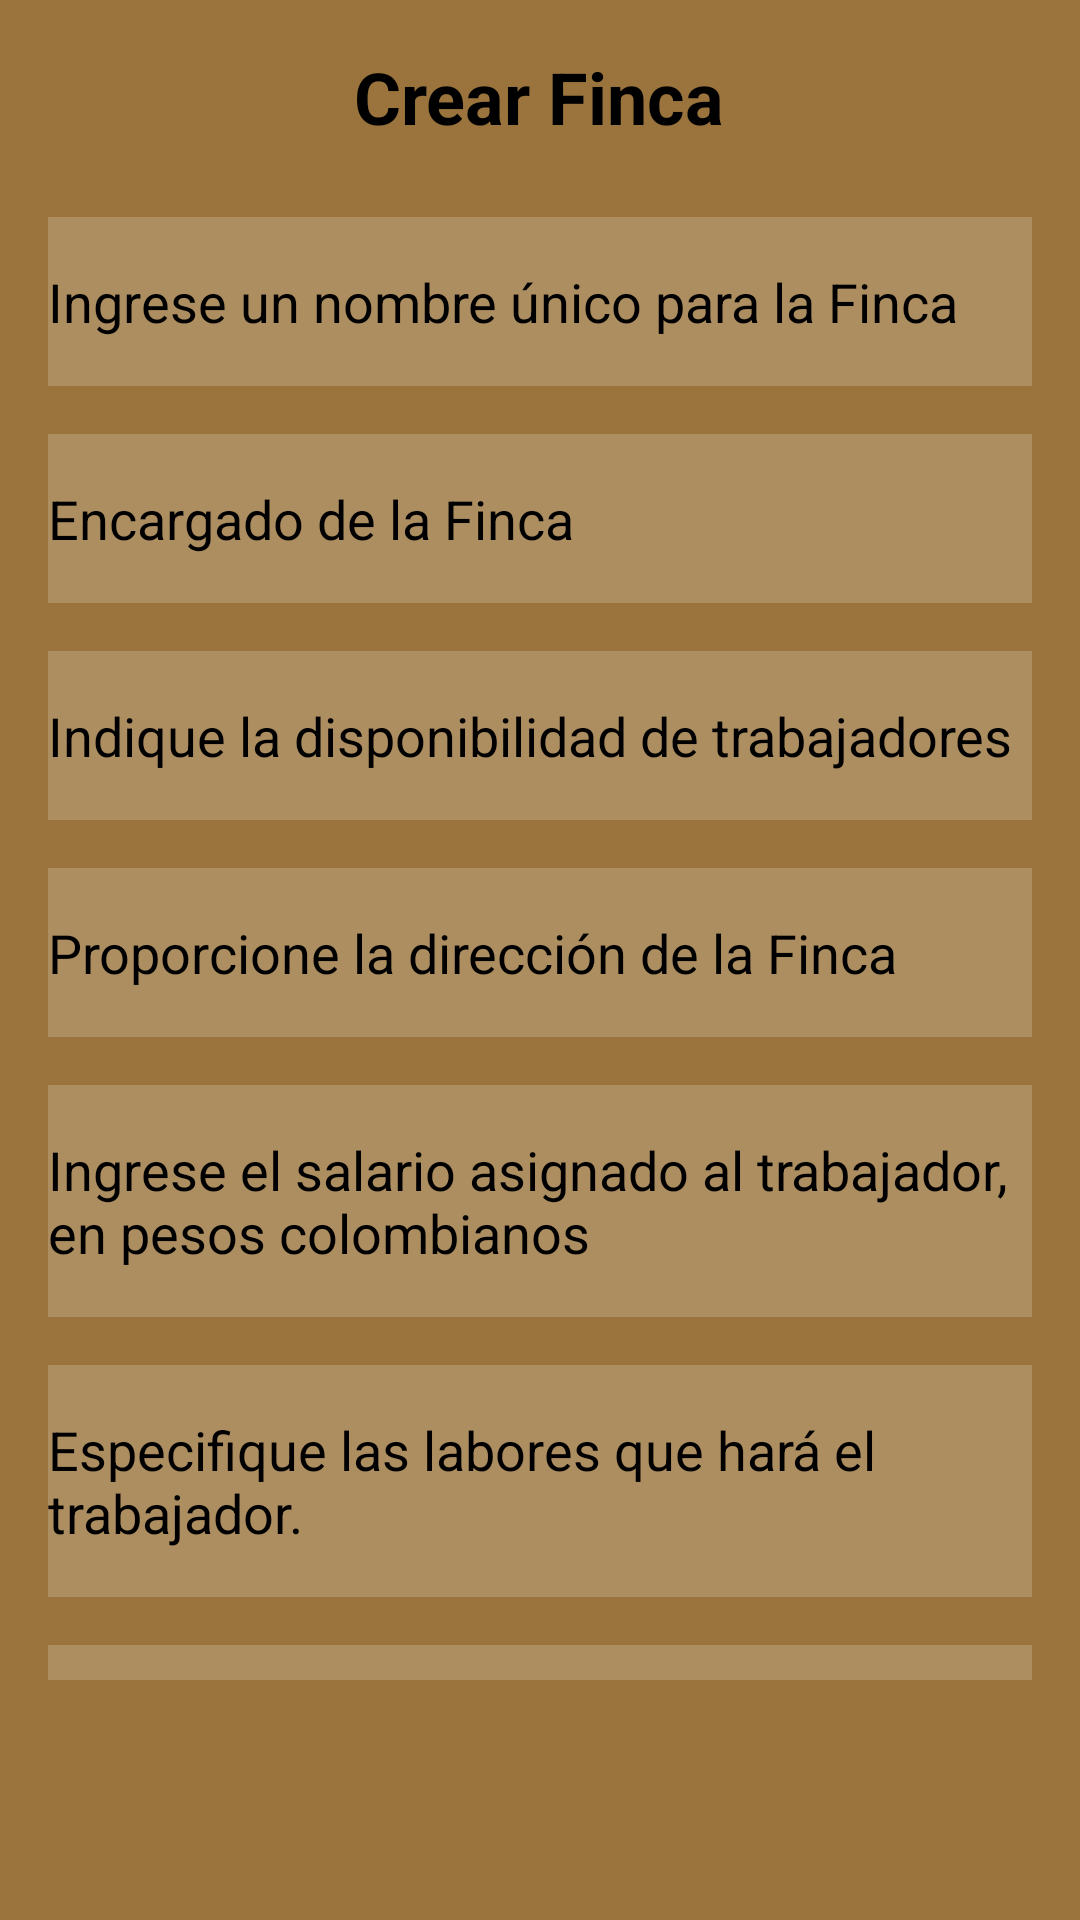

Layout XML and referenced resources for this Android screen:
<!-- AndroidManifest.xml: application theme Theme.AppCafeCol -->
<!-- res/layout/fragment_cuarto.xml -->
<?xml version="1.0" encoding="utf-8"?>
<FrameLayout xmlns:android="http://schemas.android.com/apk/res/android"
    xmlns:tools="http://schemas.android.com/tools"
    android:layout_width="match_parent"
    android:layout_height="match_parent"
    android:background="#9A743C"
    tools:context=".CuartoFragment">

    <androidx.core.widget.NestedScrollView
        android:layout_width="match_parent"
        android:layout_height="match_parent"
        android:fillViewport="true"
        android:paddingBottom="80dp">

        <LinearLayout
            android:layout_width="match_parent"
            android:layout_height="wrap_content"
            android:orientation="vertical"
            android:padding="16dp"
            android:layout_marginBottom="80dp">

            <TextView
                android:layout_width="wrap_content"
                android:layout_height="wrap_content"
                android:text="Crear Finca"
                android:textSize="24sp"
                android:textColor="@color/black"
                android:textStyle="bold"
                android:layout_gravity="center_horizontal"
                android:paddingBottom="16dp" />

            <EditText
                android:id="@+id/finca_edit_text"
                android:layout_width="match_parent"
                android:layout_height="wrap_content"
                android:hint="Ingrese un nombre único para la Finca"
                android:inputType="textMultiLine"
                android:textColor="@color/black"
                android:background="#30ffffff"
                android:textColorHint="@color/black"
                android:paddingTop="16dp"
                android:paddingBottom="16dp"
                android:layout_marginTop="8dp"
                android:layout_marginBottom="8dp" />

            <EditText
                android:id="@+id/charge_edit_text"
                android:layout_width="match_parent"
                android:layout_height="wrap_content"
                android:hint="Encargado de la Finca"
                android:inputType="textMultiLine"
                android:textColor="@color/black"
                android:background="#30ffffff"
                android:textColorHint="@color/black"
                android:paddingTop="16dp"
                android:paddingBottom="16dp"
                android:layout_marginTop="8dp"
                android:layout_marginBottom="8dp" />

            <EditText
                android:id="@+id/availability_edit_text"
                android:layout_width="match_parent"
                android:layout_height="wrap_content"
                android:hint="Indique la disponibilidad de trabajadores"
                android:inputType="number"
                android:textColor="@color/black"
                android:background="#30ffffff"
                android:textColorHint="@color/black"
                android:paddingTop="16dp"
                android:paddingBottom="16dp"
                android:layout_marginTop="8dp"
                android:layout_marginBottom="8dp"/>

            <EditText
                android:id="@+id/location_edit_text"
                android:layout_width="match_parent"
                android:layout_height="wrap_content"
                android:hint="Proporcione la dirección de la Finca"
                android:inputType="textMultiLine"
                android:textColor="@color/black"
                android:background="#30ffffff"
                android:textColorHint="@color/black"
                android:paddingTop="16dp"
                android:paddingBottom="16dp"
                android:layout_marginTop="8dp"
                android:layout_marginBottom="8dp" />

            <EditText
                android:id="@+id/salary_edit_text"
                android:layout_width="match_parent"
                android:layout_height="wrap_content"
                android:hint="Ingrese el salario asignado al trabajador, en pesos colombianos"
                android:inputType="textMultiLine"
                android:textColor="@color/black"
                android:background="#30ffffff"
                android:textColorHint="@color/black"
                android:paddingTop="16dp"
                android:paddingBottom="16dp"
                android:layout_marginTop="8dp"
                android:layout_marginBottom="8dp" />

            <EditText
                android:id="@+id/work_edit_text"
                android:layout_width="match_parent"
                android:layout_height="wrap_content"
                android:hint="Especifique las labores que hará el trabajador."
                android:inputType="textMultiLine"
                android:textColor="@color/black"
                android:background="#30ffffff"
                android:textColorHint="@color/black"
                android:paddingTop="16dp"
                android:paddingBottom="16dp"
                android:layout_marginTop="8dp"
                android:layout_marginBottom="8dp" />

            <EditText
                android:id="@+id/experience_edit_text"
                android:layout_width="match_parent"
                android:layout_height="wrap_content"
                android:hint="Indique la experiencia que desea que tenga el trabajador"
                android:inputType="textMultiLine"
                android:textColor="@color/black"
                android:background="#30ffffff"
                android:textColorHint="@color/black"
                android:paddingTop="16dp"
                android:paddingBottom="16dp"
                android:layout_marginTop="8dp"
                android:layout_marginBottom="8dp" />

            <android.widget.Button
                android:id="@+id/save_button"
                android:layout_width="match_parent"
                android:layout_height="wrap_content"
                android:layout_marginTop="16dp"
                android:text="Guardar Finca"
                android:background="@drawable/bt_background"/>

            <android.widget.Button
                android:id="@+id/update_button"
                android:layout_width="match_parent"
                android:layout_height="wrap_content"
                android:text="Actualizar Finca"
                android:layout_marginTop="16dp"
                android:visibility="gone"
                android:background="@drawable/bt_background"/>

        </LinearLayout>
    </androidx.core.widget.NestedScrollView>
</FrameLayout>
<!-- resources referenced by this layout -->
<resources>
  <color name="black">#FF000000</color>
  <!-- drawable bt_background (drawable) -->
  <?xml version="1.0" encoding="utf-8"?>
  <ripple xmlns:android="http://schemas.android.com/apk/res/android"
      android:color="@color/white"> 
  
      
      <item android:drawable="@drawable/bt_background_darkblue"/>
  
  
  </ripple>
  <style name="Theme.AppCafeCol" parent="Base.Theme.AppCafeCol" />
  <color name="white">#FFFFFFFF</color>
  <!-- drawable bt_background_darkblue (drawable) -->
  <?xml version="1.0" encoding="utf-8"?>
  <shape xmlns:android="http://schemas.android.com/apk/res/android"
      android:shape="rectangle">
  
      
      <solid android:color="@color/cafeoscuro" />
  
      
      <corners android:radius="10dp"/>
  </shape>
  <style name="Base.Theme.AppCafeCol" parent="Theme.Material3.DayNight.NoActionBar">
          
          <item name="colorPrimary">@color/white</item>
          
          
      </style>
  <color name="cafeoscuro">#3d1702</color>
</resources>
